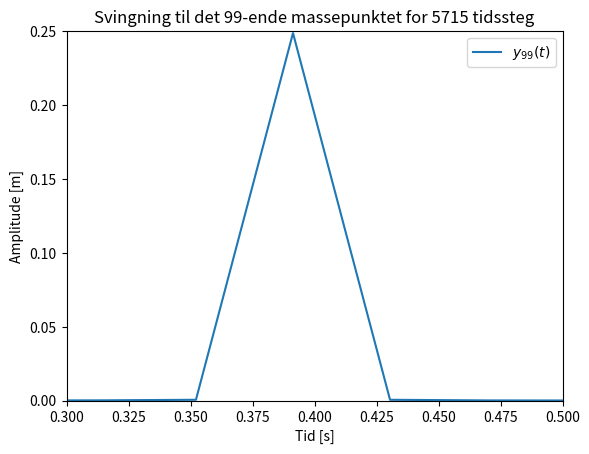

Reproduce this figure in Python.
import numpy as np
import matplotlib.pyplot as plt
import matplotlib.animation as an

# Number of mass points
N = 200

# All mass points have the same mass (except endpoints):
m = 0.02*np.ones(N) # kg
m[0] = m[-1] = 1.

# Spring stiffness / constant
k = 10*np.ones(N) # kg/s^2

vB = np.sqrt(k[10]/m[10])

wave_length = N/3.5
frequency = vB/wave_length
period = 1./frequency

t_max = 10*period

print("Propagation speed: ", vB)
print("Frequency: ", frequency)

# Length of time step
dt = 0.1*np.sqrt(m[10]/k[10]) # s
numberOfTimeSteps = int(t_max/dt) + 1
print("t_max: ", t_max)
print("Time steps: ", numberOfTimeSteps)

# Matrix of the fluctuations of the string (for time and x values)
# End points are zero due to reflecting edges.
y = np.zeros([N,numberOfTimeSteps])

# Set the initial conditions, t = 0 and 
for i in range(N):
    y[i,0] = np.sin(7*np.pi*i/(N-1))

    # Since we don't have an expression for y(-dt)
    y[i,numberOfTimeSteps-1] = np.sin(7*np.pi*i/(N-1))

t_0 = 0
t_1 = 0
counted_freq = 0
tol = 0.00005
cnt = 0


for j in range(numberOfTimeSteps-1):
    for i in range(1,N-1):

        F_left = -k[i-1]*(y[i,j] - y[i-1,j])
        F_right = -k[i]*(y[i,j] - y[i+1,j])
        F_i = F_left + F_right

        y[i,j+1] = F_i*dt**2/m[i] + 2*y[i,j] - y[i,j-1]

    # Count how many minimum points we encounter in y_99(t):
    if y[99, j+1] - y[99, t_0] < tol and j+1-t_0 > 1:
        t_1 = j+1

        counted_freq = 1./(dt*(t_1 - t_0))
        t_0 = t_1

        cnt += 1

print("Counted frequency: ", cnt/(dt*t_1))

# The take the Fast Fourier Transform of y_99(t):
y99_abs = abs(np.fft.fft(y[99,:]))**2

freqs = np.linspace(0, 1./dt, numberOfTimeSteps)
print("FFT frequency: ", freqs[10])

plt.plot(range(numberOfTimeSteps)/t_max, y99_abs[:]/numberOfTimeSteps**2)
plt.axis([0.3,0.5,0,0.25])
plt.title(r"Frekvensspekter for $y_{99}(t)$")
plt.xlabel("Frekvens [Hz]")
plt.ylabel(r"|FFT[$y_{99}(t)$]|$^2$ [Arbitrær enhet]")
plt.savefig("problem5-frekvens.png")
plt.show()

plt.plot(y[99, :])
plt.title("Svingning til det 99-ende massepunktet for %d tidssteg" % numberOfTimeSteps)
plt.xlabel("Tid [s]")
plt.ylabel("Amplitude [m]")
plt.legend([r"$y_{99}(t)$"])
plt.savefig("problem5-svingning.png")
plt.show()
